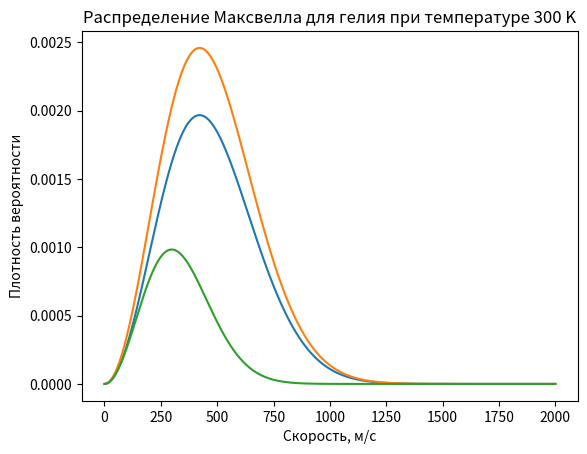

Source code (Python):
import numpy as np
import matplotlib.pyplot as plt

# Задаем константы
k = 1.38e-23    # постоянная Больцмана
T = 300         # температура в Кельвинах
m = 4.65e-26    # масса молекулы гелия

# Задаем диапазон скоростей
v = np.linspace(0, 2000, 1000)    # диапазон скоростей от 0 до 2000 м/c

# Рассчитываем распределение Максвелла
B = 4 * np.pi * (m / (2 * np.pi * k * T)) ** 1.5 
B2 = 5 * np.pi * (m / (2 * np.pi * k * T)) ** 1.5 
beta = m / (2 * k * T)
beta3 = m / (1 * k * T)
v_2 = v**2
f = ( B * v_2 * np.exp(-beta * v_2 ))    # расчет распределения Максвелла
f2 = ( B2 * v_2 * np.exp(-beta * v_2 ))    # расчет распределения Максвелла
f3 = ( B * v_2 * np.exp(-beta3 * v_2 ))
# Строим график распределения Максвелла
plt.plot(v, f)
plt.plot(v, f2)
plt.plot(v, f3)
plt.xlabel('Скорость, м/с')
plt.ylabel('Плотность вероятности')
plt.title('Распределение Максвелла для гелия при температуре 300 K')
plt.show()
